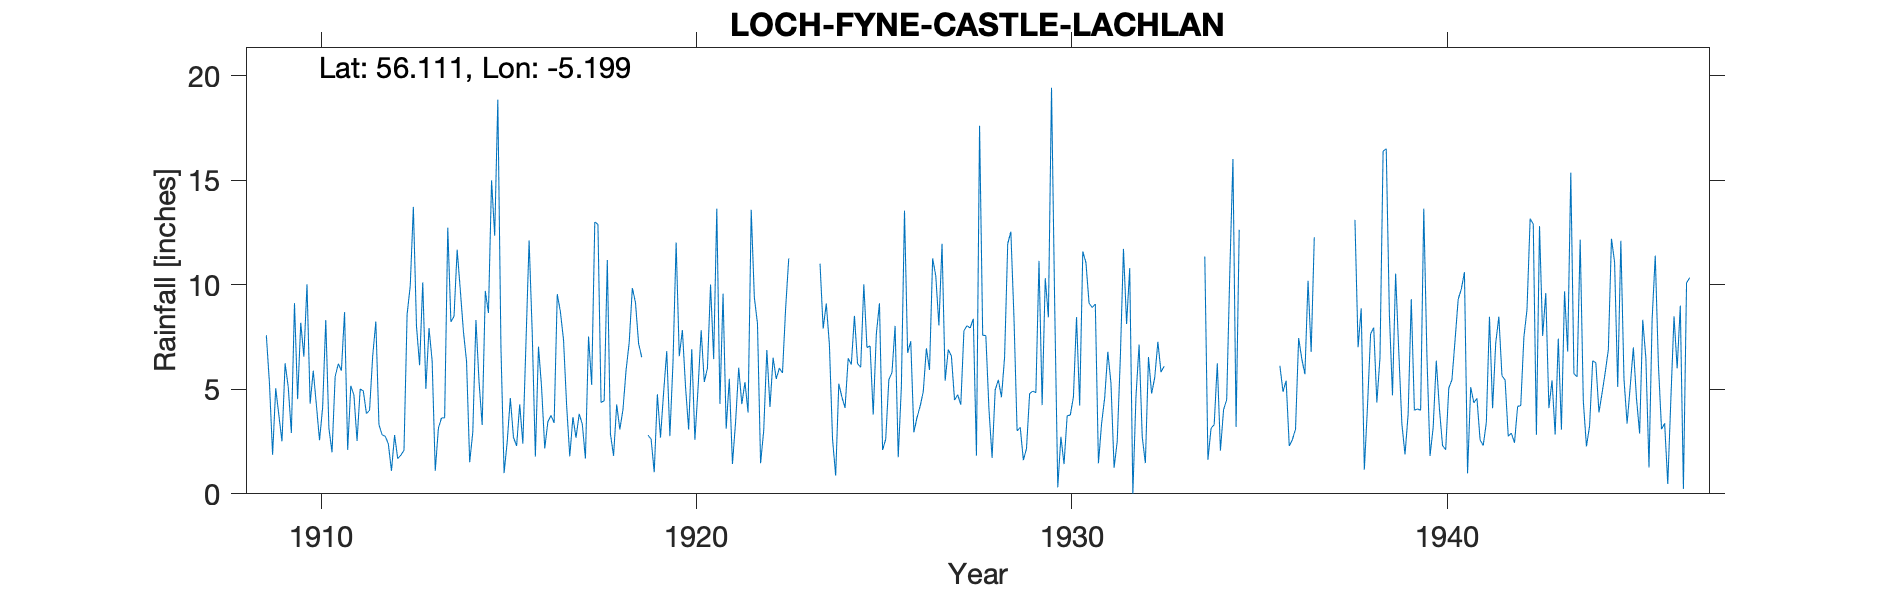

The table this chart was drawn from, first rows:
LOCH FYNE, CASTLE LACHLAN, , , , , , , , , , , , , , , , , , , , , , , 
Grid ref, NS012955, Long, -5.199, Lat, 56.11, Elevation, 25, ft, , , , , , , , , , , , , , , 
Station no, 5424, , , , , , , , , , , , , , , , , , , , , , 
, 1900, 1901, 1902, 1903, 1904, 1905, 1906, 1907, 1908, 1909, 1910, 1911, 1912, 1913, 1914, 1915, 1916, 1917, 1918, 1919, 1920, 1921, 1922
January, , , , , , , , , , 7.58, 6.56, 5.89, 3.31, 8.01, 8.49, 14.99, 12.12, 4.21, 4.45, 6.53, 6.58, 13.64, 9.39
February, , , , , , , , , , 5.28, 10.02, 8.69, 2.82, 6.15, 11.67, 12.34, 7.69, 1.79, 11.18, 0.47, 7.83, 4.3, 8.15
March, , , , , , , , , , 1.87, 4.31, 2.1, 2.75, 10.11, 9.76, 18.85, 1.78, 3.67, 2.87, 2.8, 5.13, 9.57, 1.46
April, , , , , , , , , , 5.05, 5.89, 5.17, 2.39, 5.01, 7.77, 6.98, 7.04, 2.68, 1.82, 2.62, 3.07, 3.11, 3.03
May, , , , , , , , , , 3.76, 4.25, 4.72, 1.1, 7.93, 6.34, 0.99, 5.06, 3.82, 4.27, 1.03, 6.92, 5.5, 6.88
June, , , , , , , , , , 2.51, 2.56, 2.53, 2.81, 6.36, 1.51, 2.49, 2.17, 3.34, 3.08, 4.76, 2.58, 1.43, 4.15
July, , , , , , , , , , 6.24, 4.13, 5.01, 1.68, 1.1, 2.95, 4.58, 3.45, 1.69, 4.02, 2.69, 5.04, 3.41, 6.51
August, , , , , , , , , , 5.11, 8.31, 4.92, 1.85, 3.14, 8.31, 2.7, 3.75, 7.52, 5.92, 4.85, 7.82, 6.03, 5.5
September, , , , , , , , , , 2.91, 3.14, 3.84, 2.08, 3.63, 5.34, 2.29, 3.39, 5.21, 7.24, 6.82, 5.35, 4.29, 6.01
October, , , , , , , , , , 9.12, 1.98, 4, 8.58, 3.63, 3.29, 4.28, 9.55, 13, 9.84, 2.76, 6, 5.34, 5.78
November, , , , , , , , , , 4.53, 5.61, 6.59, 9.94, 12.73, 9.7, 2.4, 8.71, 12.89, 9.15, 6.29, 10.01, 3.89, 8.86
December, , , , , , , , , , 8.18, 6.22, 8.24, 13.72, 8.22, 8.65, 7.25, 7.37, 4.37, 7.19, 12.02, 6.44, 13.58, 11.26
Total, , , , , , , , , , 62.14, 62.98, 61.7, 53.03, 76.02, 83.78, 80.14, 72.08, 64.19, 71.03, 53.64, 72.77, 74.09, 76.98
No. Of Estimations for snow, , , , , , , , , , , , , , , , , , , , , , , 
1933 Gauge leaking, , , , , , , , , , , , , , , , , , , , , , , 
